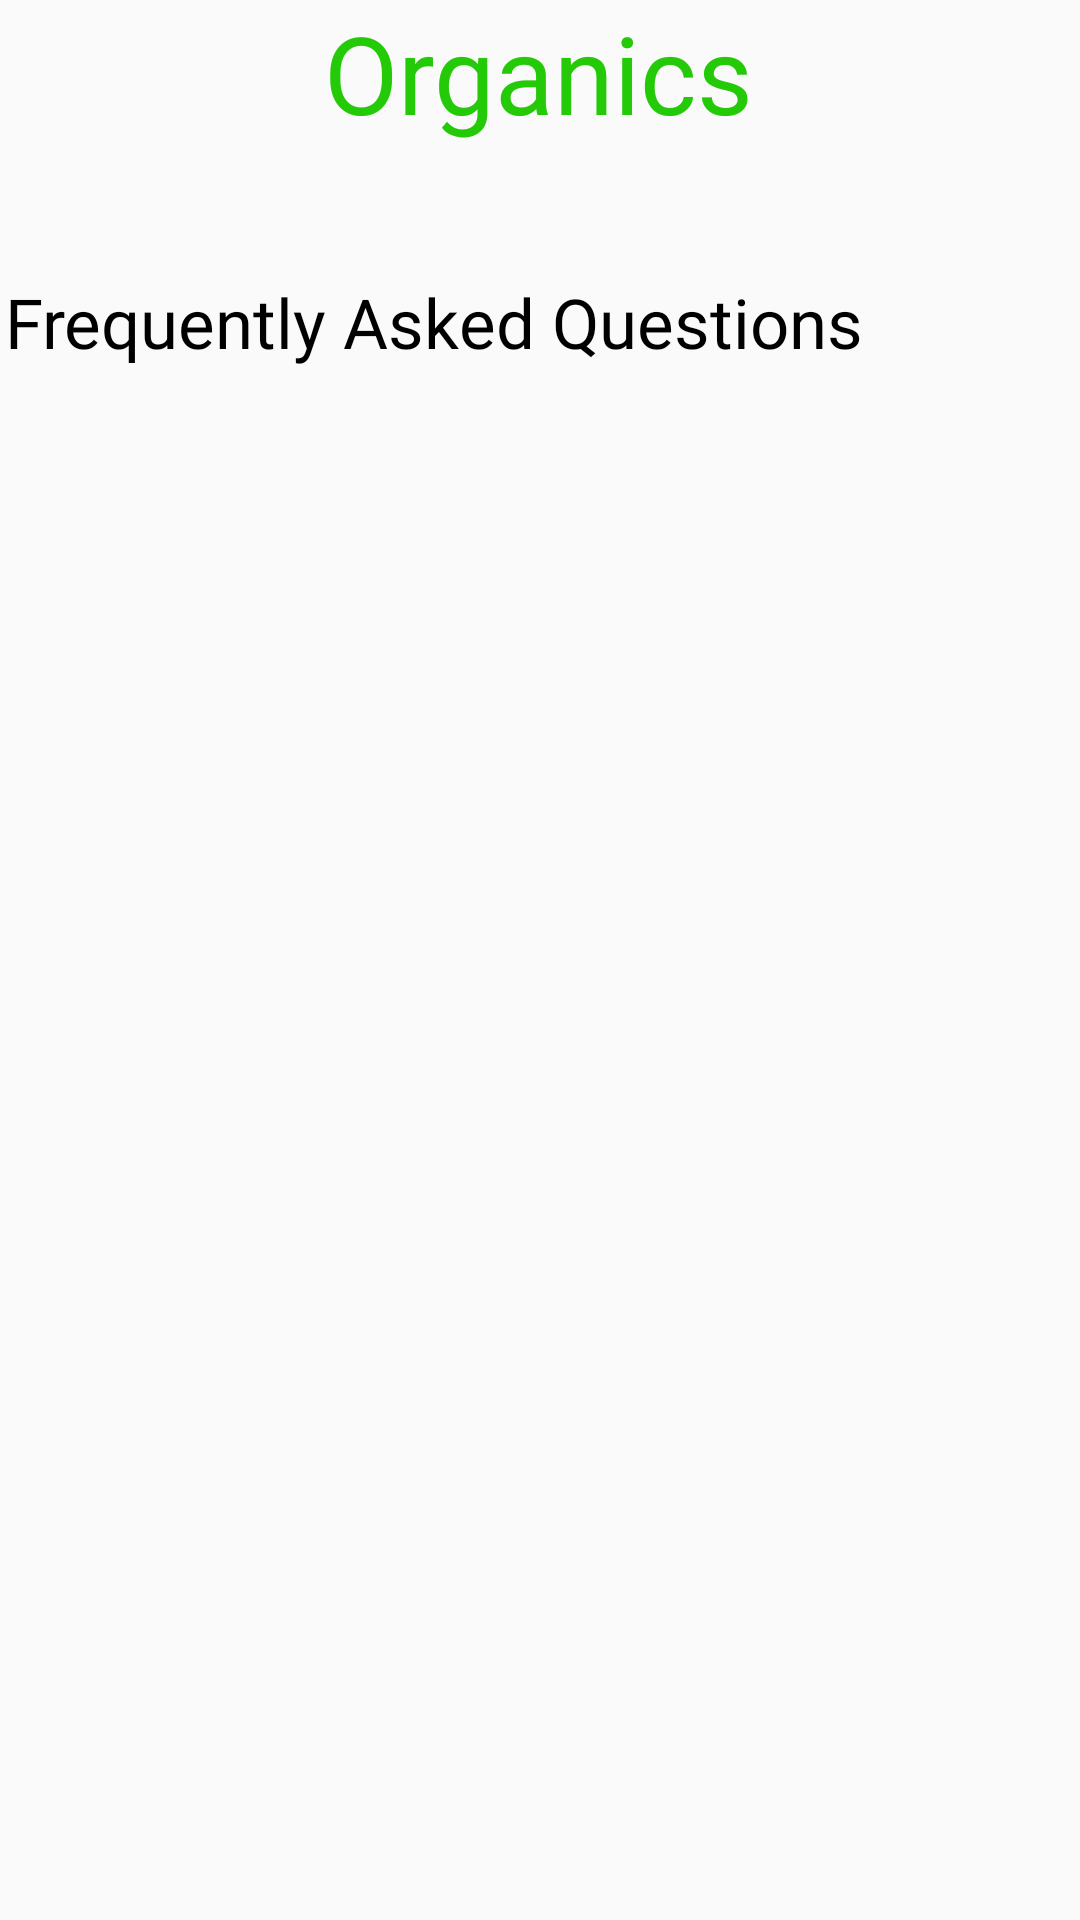

Produce the Android XML layout that renders to this screen, including the resource entries it uses.
<!-- AndroidManifest.xml: application theme Theme.AppCompat.Light.NoActionBar -->
<!-- res/layout/frequently_asked_questions.xml -->
<?xml version="1.0" encoding="utf-8"?>
<androidx.constraintlayout.widget.ConstraintLayout xmlns:android="http://schemas.android.com/apk/res/android"
    xmlns:app="http://schemas.android.com/apk/res-auto"
    xmlns:tools="http://schemas.android.com/tools"
    android:layout_width="match_parent"
    android:layout_height="match_parent"
    tools:context=".MainActivity">

    <TextView
        android:id="@+id/textView11"
        android:layout_width="wrap_content"
        android:layout_height="wrap_content"
        android:fontFamily="@font/pacifico"
        android:text="Organics"
        android:textColor="#24CA08"
        android:textSize="36sp"
        app:layout_constraintEnd_toEndOf="parent"
        app:layout_constraintHorizontal_bias="0.498"
        app:layout_constraintStart_toStartOf="parent"
        app:layout_constraintTop_toTopOf="parent" />

    <TextView
        android:id="@+id/faqtext"
        android:layout_width="wrap_content"
        android:layout_height="wrap_content"
        android:layout_marginTop="92dp"
        android:fontFamily="@font/pacifico"
        android:text="Frequently Asked Questions"
        android:textColor="#000000"
        android:textSize="23sp"
        app:layout_constraintEnd_toEndOf="parent"
        app:layout_constraintHorizontal_bias="0.024"
        app:layout_constraintStart_toStartOf="parent"
        app:layout_constraintTop_toTopOf="parent" />

    <androidx.recyclerview.widget.RecyclerView
        android:id="@+id/faqrecylerview"
        android:layout_width="407dp"
        android:layout_height="580dp"
        app:layout_constraintBottom_toBottomOf="parent"
        app:layout_constraintEnd_toEndOf="parent"
        app:layout_constraintStart_toStartOf="parent"
        app:layout_constraintTop_toTopOf="parent"
        app:layout_constraintVertical_bias="0.986" />
</androidx.constraintlayout.widget.ConstraintLayout>
<!-- resources referenced by this layout -->
<resources>

</resources>
